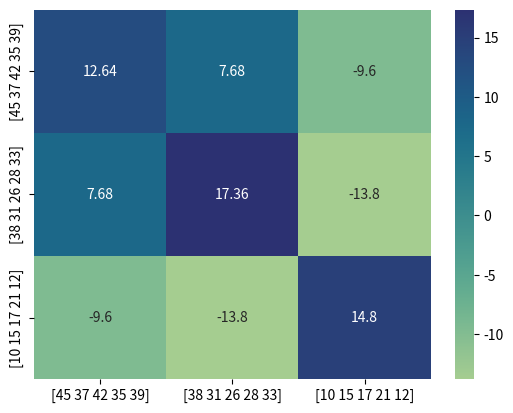

The script that saved this image:
import numpy as np
import seaborn as sns
import matplotlib.pyplot as plt

Maths = [45, 37, 42, 35, 39]
English = [38, 31, 26, 28, 33]
Science = [10, 15, 17, 21, 12]

data = np.array([Maths, English, Science])

cov_matrix = np.cov(data, bias=True)
print(cov_matrix)
sns.heatmap(cov_matrix, annot=True, fmt='g', xticklabels=data, yticklabels=data, cmap = 'crest')
plt.show()